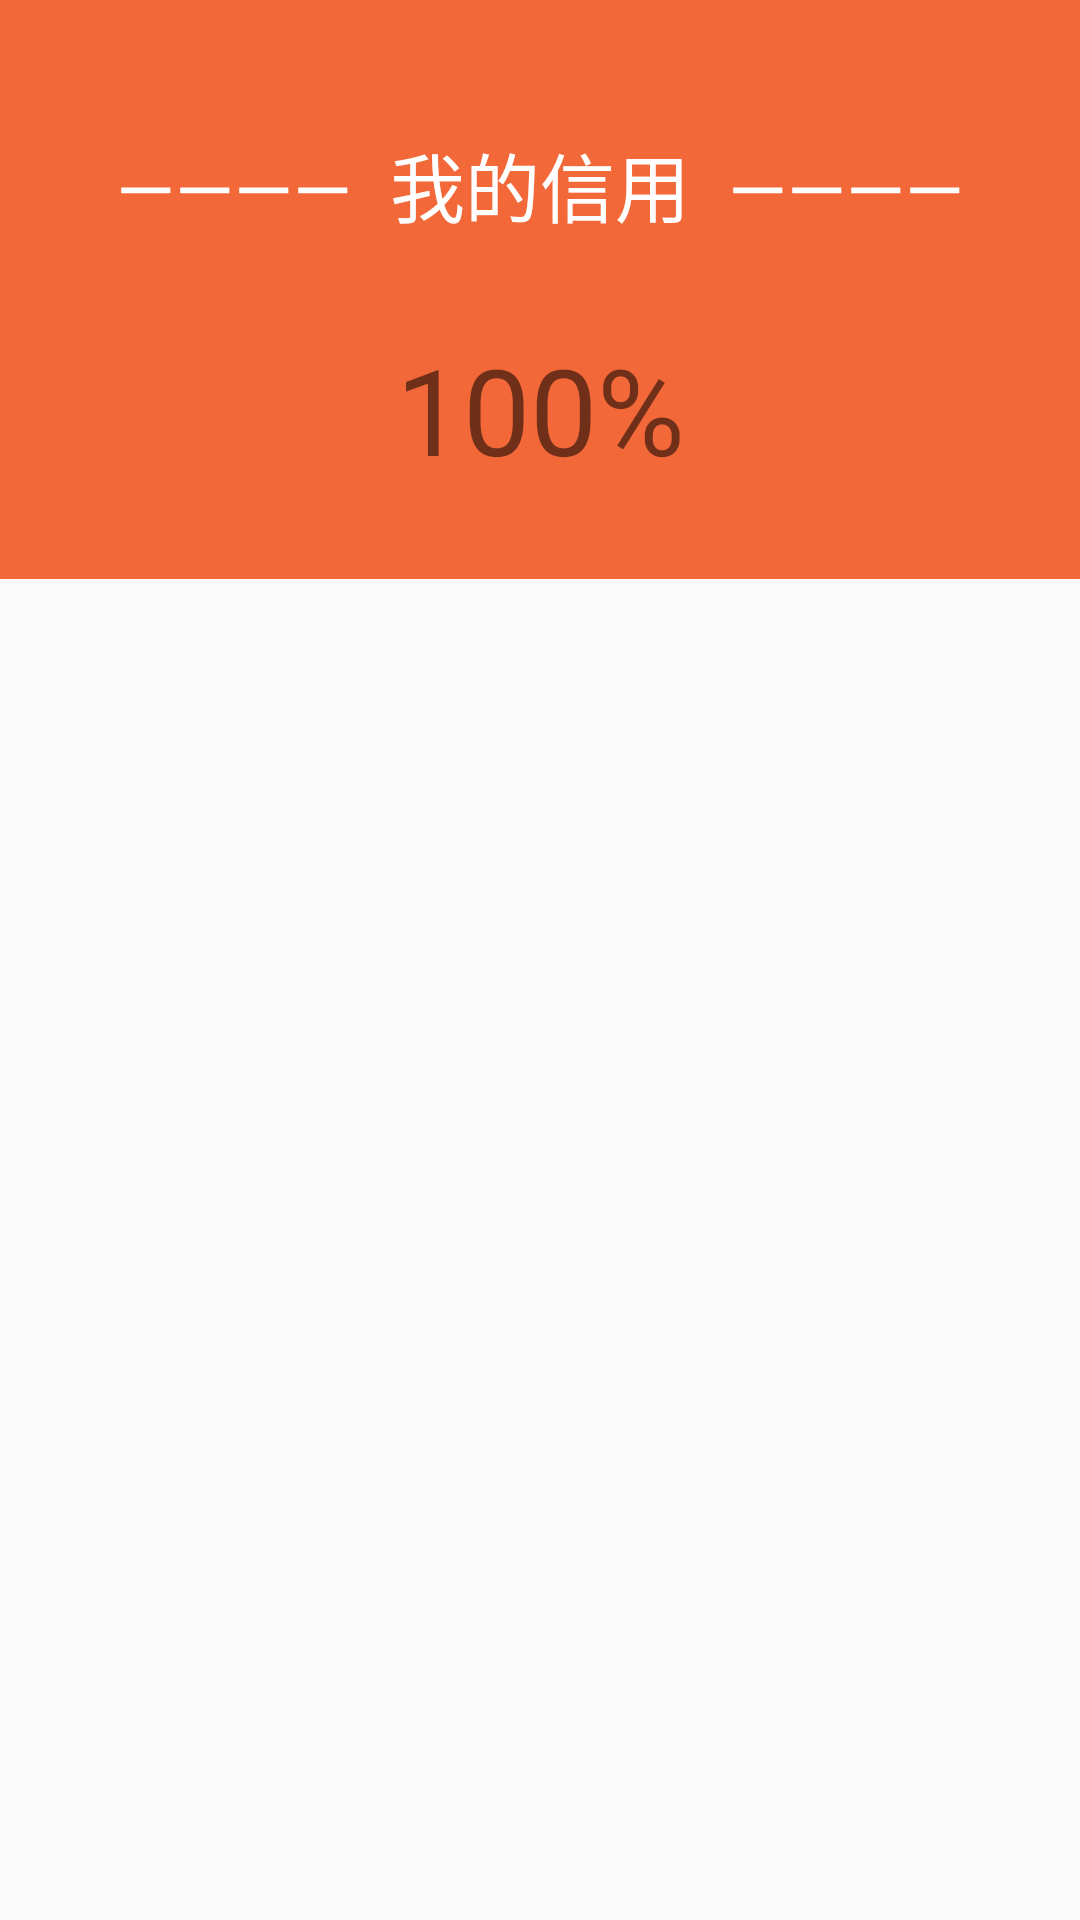

This screen was rendered from an Android layout file. Write that file and the resources it references.
<!-- AndroidManifest.xml: application theme AppTheme -->
<!-- res/layout/credict.xml -->
<?xml version="1.0" encoding="utf-8"?>
<RelativeLayout xmlns:android="http://schemas.android.com/apk/res/android"

    android:layout_width="match_parent"
    android:layout_height="match_parent"
    android:orientation="vertical">




    <TextView
        android:id="@+id/kong"
        android:background="#f36838"

        android:layout_width="match_parent"
        android:layout_height="wrap_content"></TextView>
    <TextView

        android:id="@+id/integral_my"
        android:layout_width="423dp"
        android:layout_height="80dp"
        android:textSize="25dp"
        android:layout_below="@+id/kong"
        android:gravity="center"
        android:background="#f36838"
        android:paddingTop="5dp"
        android:text="————  我的信用  ————"
        android:textColor="#FFFFFF" />

    <TextView

        android:id="@+id/xinyong"
        android:layout_width="match_parent"
        android:layout_height="75dp"
        android:gravity="center"

        android:layout_below="@+id/integral_my"
        android:background="#f36838"
        android:text="100%"
        android:textSize="40dp" />

    <TextView
        android:layout_width="match_parent"
        android:layout_height="wrap_content"
        android:layout_below="@+id/xinyong"
        android:background="#f36838"
        ></TextView>
</RelativeLayout>
<!-- resources referenced by this layout -->
<resources>
  <style name="AppTheme" parent="Theme.AppCompat.Light.NoActionBar">
          
          <item name="colorPrimary">@color/colorPrimary</item>
          <item name="colorPrimaryDark">@color/colorPrimaryDark</item>
          <item name="colorAccent">@color/colorAccent</item>
      </style>
  <!-- not gathered from this repository: default colours our renderer supplied (Android Studio template values) -->
  <color name="colorPrimary">#FF6200EE</color>
  <color name="colorPrimaryDark">#FF3700B3</color>
  <color name="colorAccent">#FF03DAC5</color>
</resources>
